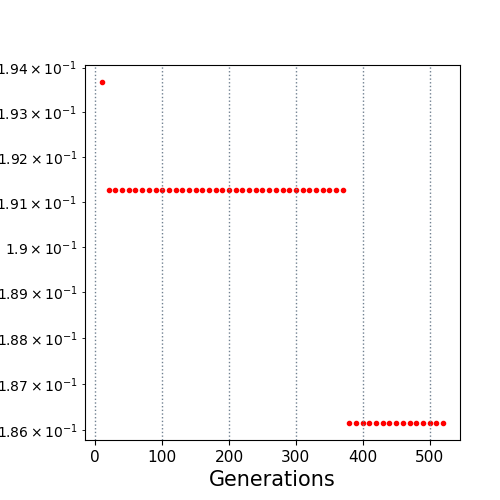

Data behind this chart, as committed beside it:
10.0, 0.193675
20.0, 0.1913
30.0, 0.1913
40.0, 0.1913
50.0, 0.1913
60.0, 0.1913
70.0, 0.1913
80.0, 0.1913
90.0, 0.1913
100.0, 0.1913
110.0, 0.1913
120.0, 0.1913
130.0, 0.1913
140.0, 0.1913
150.0, 0.1913
160.0, 0.1913
170.0, 0.1913
180.0, 0.1913
190.0, 0.1913
200.0, 0.1913
210.0, 0.1913
220.0, 0.1913
230.0, 0.1913
240.0, 0.1913
250.0, 0.1913
260.0, 0.1913
270.0, 0.1913
280.0, 0.1913
290.0, 0.1913
300.0, 0.1913
310.0, 0.1913
320.0, 0.1913
330.0, 0.1913
340.0, 0.1913
350.0, 0.1913
360.0, 0.1913
370.0, 0.1913
380.0, 0.1862
390.0, 0.1862
400.0, 0.1862
410.0, 0.1862
420.0, 0.1862
430.0, 0.1862
440.0, 0.1862
450.0, 0.1862
460.0, 0.1862
470.0, 0.1862
480.0, 0.1862
490.0, 0.1862
500.0, 0.1862
510.0, 0.1862
520.0, 0.1862
